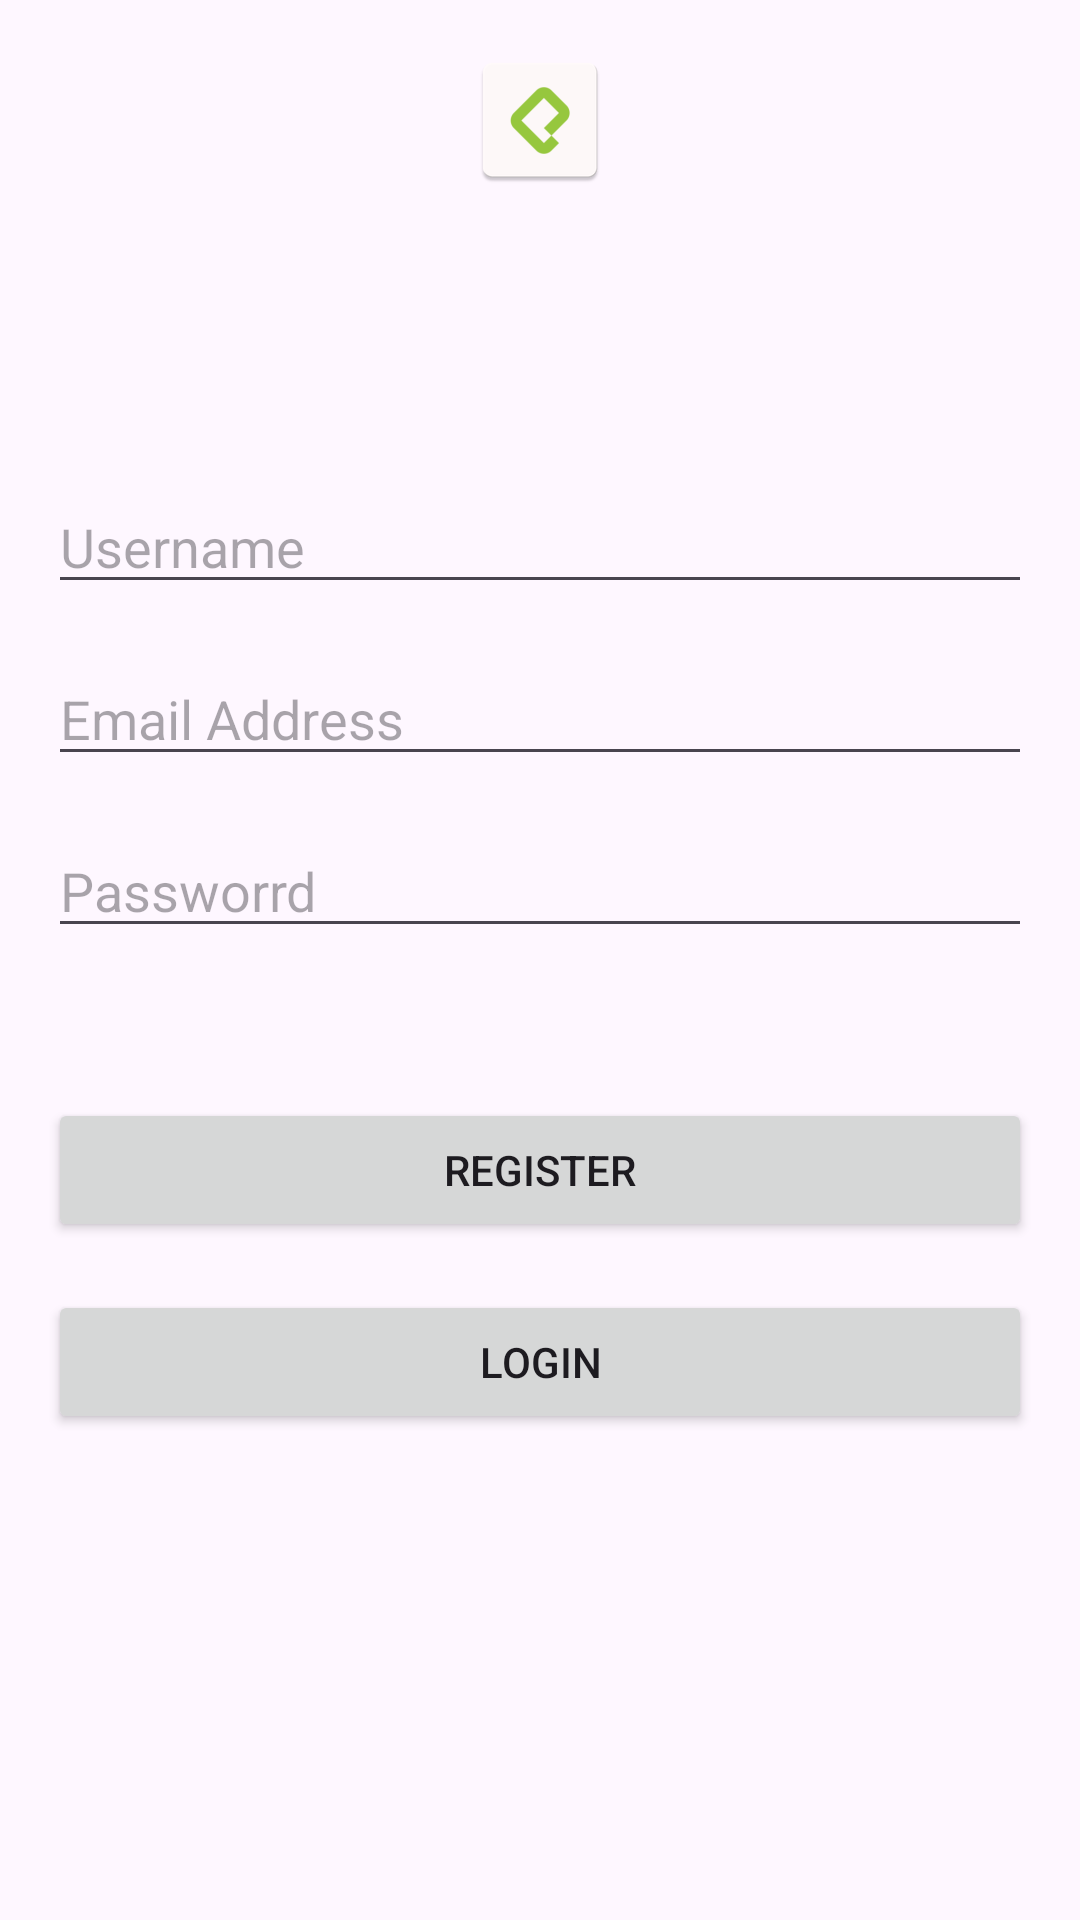

Produce the Android XML layout that renders to this screen, including the resource entries it uses.
<!-- AndroidManifest.xml: application theme Theme.Platzi_Api -->
<!-- res/layout/fragment_register.xml -->
<?xml version="1.0" encoding="utf-8"?>
<androidx.constraintlayout.widget.ConstraintLayout xmlns:android="http://schemas.android.com/apk/res/android"
    xmlns:tools="http://schemas.android.com/tools"
    android:layout_width="match_parent"
    android:layout_height="match_parent"
    xmlns:app="http://schemas.android.com/apk/res-auto"
    android:padding="16dp"
    tools:context=".views.register.RegisterFragment">

    <ImageView
        android:id="@+id/logo"
        android:layout_width="0dp"
        android:layout_height="wrap_content"
        android:src="@mipmap/ic_launcher"
        app:layout_constraintStart_toStartOf="parent"
        app:layout_constraintEnd_toEndOf="parent"
        app:layout_constraintTop_toTopOf="parent"

        />

    <EditText
        android:id="@+id/userName"
        android:layout_width="match_parent"
        android:layout_height="wrap_content"
        android:layout_marginTop="96dp"
        app:layout_constraintTop_toBottomOf="@id/logo"
        app:layout_constraintStart_toStartOf="parent"
        app:layout_constraintEnd_toEndOf="parent"
        android:hint="Username"

        />


    <EditText
        android:id="@+id/userEmail"
        android:layout_width="match_parent"
        android:layout_height="wrap_content"
        android:layout_marginTop="16dp"
        app:layout_constraintTop_toBottomOf="@id/userName"
        app:layout_constraintStart_toStartOf="parent"
        app:layout_constraintEnd_toEndOf="parent"
        android:hint="Email Address"

        />

    <EditText
        android:id="@+id/userPassword"
        android:layout_width="match_parent"
        android:layout_height="wrap_content"
        android:layout_marginTop="16dp"
        app:layout_constraintTop_toBottomOf="@id/userEmail"
        app:layout_constraintStart_toStartOf="parent"
        app:layout_constraintEnd_toEndOf="parent"
        android:hint="Passworrd"

        />

    <Button
        android:id="@+id/register"
        android:layout_width="match_parent"
        android:layout_height="wrap_content"
        app:layout_constraintTop_toBottomOf="@id/userPassword"
        app:layout_constraintStart_toStartOf="parent"
        app:layout_constraintEnd_toEndOf="parent"
        android:layout_marginTop="50dp"
        android:text="Register"

        />

    <Button
        android:id="@+id/login"
        android:layout_width="match_parent"
        android:layout_height="wrap_content"
        app:layout_constraintTop_toBottomOf="@id/register"
        app:layout_constraintStart_toStartOf="parent"
        app:layout_constraintEnd_toEndOf="parent"
        android:layout_marginTop="16dp"
        android:text="Login"

        />



</androidx.constraintlayout.widget.ConstraintLayout>
<!-- resources referenced by this layout -->
<resources>
  <!-- mipmap ic_launcher: png bitmap (mipmap-hdpi, 1749 bytes) -->
  <style name="Theme.Platzi_Api" parent="Base.Theme.Platzi_Api" />
  <style name="Base.Theme.Platzi_Api" parent="Theme.Material3.DayNight.NoActionBar">
          
          
      </style>
</resources>
